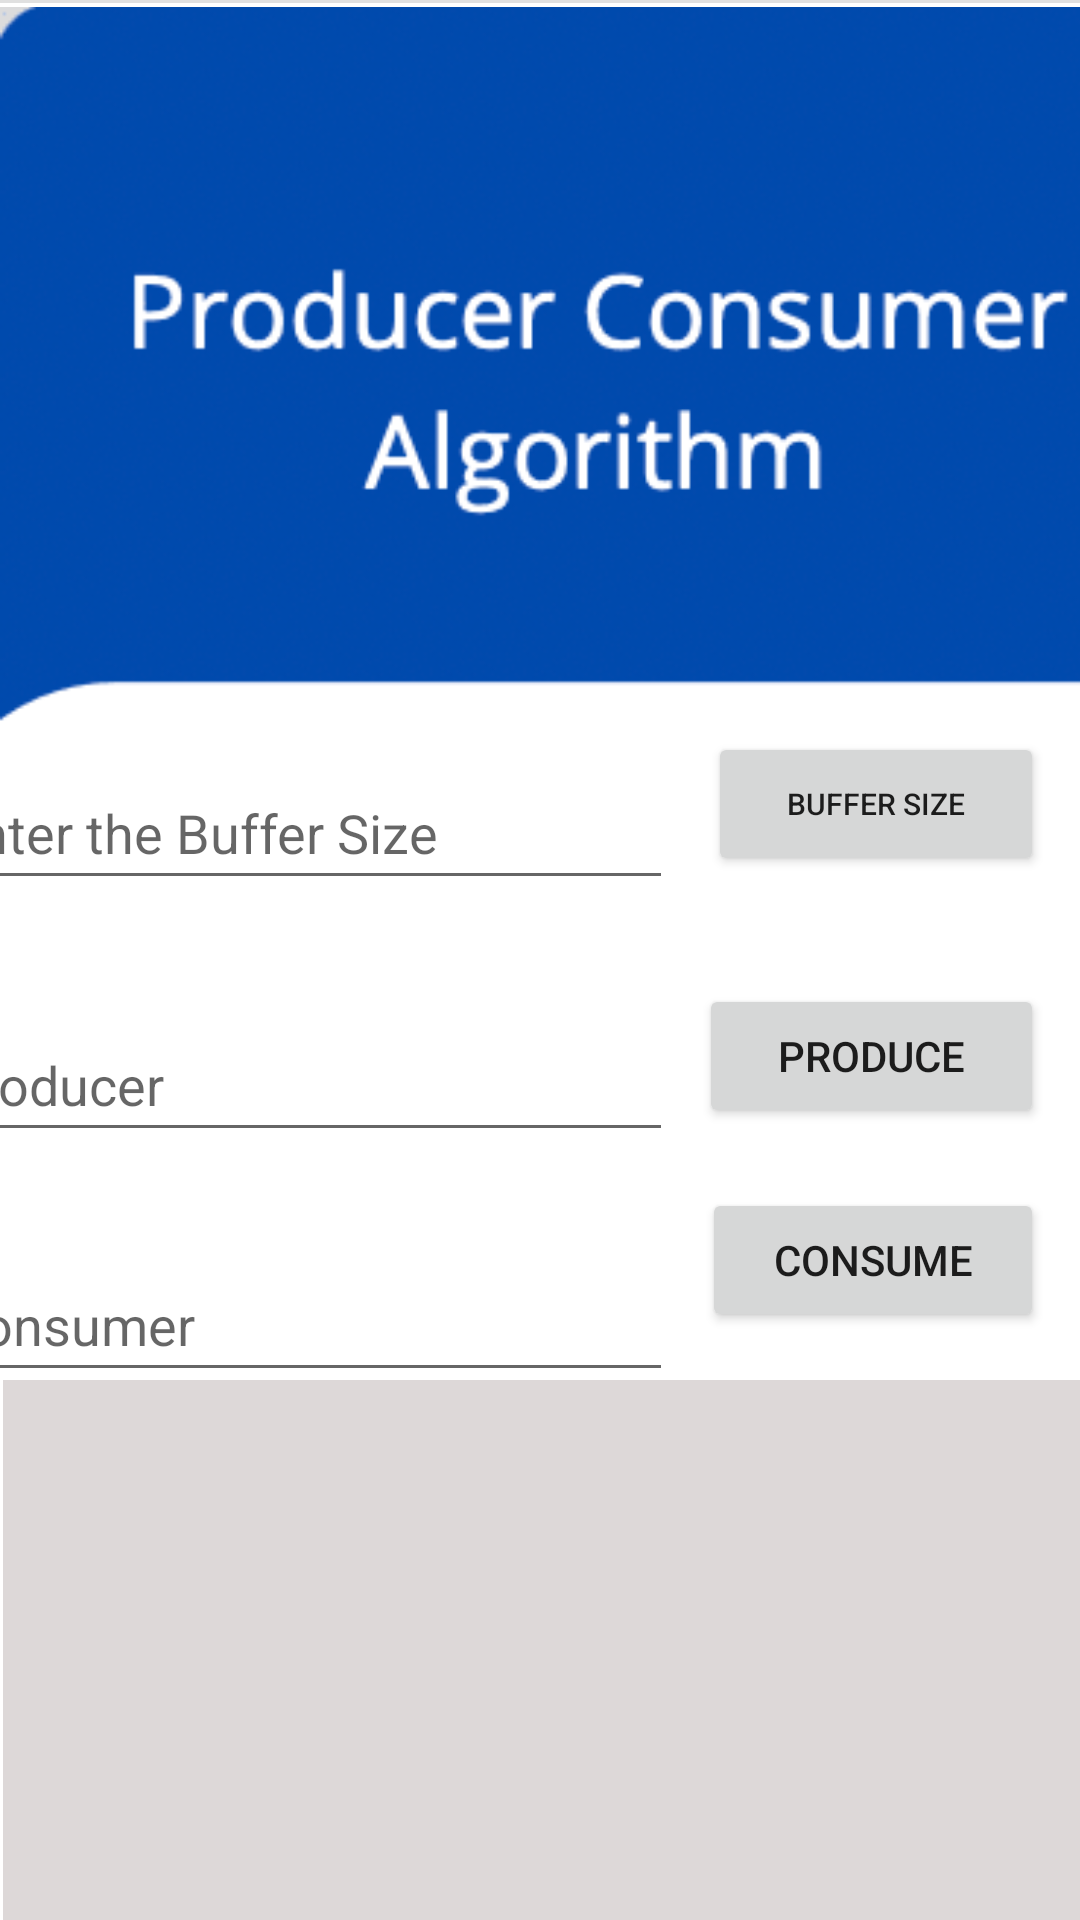

Write the Android layout XML for this screen, with the resource values it uses.
<!-- AndroidManifest.xml: application theme Theme.DeadlockAndConcurrency -->
<!-- res/layout/activity_producer_consumer.xml -->
<?xml version="1.0" encoding="utf-8"?>
<androidx.constraintlayout.widget.ConstraintLayout xmlns:android="http://schemas.android.com/apk/res/android"
    xmlns:app="http://schemas.android.com/apk/res-auto"
    xmlns:tools="http://schemas.android.com/tools"
    android:layout_width="match_parent"
    android:layout_height="match_parent"
    android:background="#FFFFFF"
    tools:context=".ProducerConsumer">

    <Button
        android:id="@+id/button1"
        android:layout_width="112dp"
        android:layout_height="48dp"
        android:layout_marginTop="244dp"
        android:layout_marginEnd="12dp"
        android:layout_marginRight="12dp"
        android:text="Buffer Size"
        android:textSize="10sp"
        app:layout_constraintEnd_toEndOf="parent"
        app:layout_constraintTop_toTopOf="parent" />

    <Button
        android:id="@+id/button2"
        android:layout_width="115dp"
        android:layout_height="48dp"
        android:layout_marginTop="36dp"
        android:layout_marginEnd="12dp"
        android:layout_marginRight="12dp"
        android:onClick="item_produce"
        android:text="Produce"
        app:layout_constraintEnd_toEndOf="parent"
        app:layout_constraintTop_toBottomOf="@+id/button1" />

    <Button
        android:id="@+id/button4"
        android:layout_width="114dp"
        android:layout_height="48dp"
        android:layout_marginTop="20dp"
        android:layout_marginEnd="12dp"
        android:layout_marginRight="12dp"
        android:text="Consume"
        app:layout_constraintEnd_toEndOf="parent"
        app:layout_constraintTop_toBottomOf="@+id/button2" />

    <EditText
        android:id="@+id/buffer"
        android:layout_width="246dp"
        android:layout_height="48dp"
        android:layout_marginTop="252dp"
        android:layout_marginEnd="136dp"
        android:layout_marginRight="136dp"
        android:ems="10"
        android:hint="Enter the Buffer Size"
        android:inputType="number"
        app:layout_constraintEnd_toEndOf="parent"
        app:layout_constraintTop_toTopOf="parent" />

    <EditText
        android:id="@+id/producer_produce"
        android:layout_width="246dp"
        android:layout_height="48dp"
        android:layout_marginTop="36dp"
        android:layout_marginEnd="136dp"
        android:layout_marginRight="136dp"
        android:ems="10"
        android:hint="Producer"
        android:inputType="number"
        app:layout_constraintEnd_toEndOf="parent"
        app:layout_constraintTop_toBottomOf="@+id/buffer" />

    <EditText
        android:id="@+id/consumer_consume"
        android:layout_width="246dp"
        android:layout_height="48dp"
        android:layout_marginTop="32dp"
        android:layout_marginEnd="136dp"
        android:layout_marginRight="136dp"
        android:ems="10"
        android:hint="Consumer"
        android:inputType="number"
        app:layout_constraintEnd_toEndOf="parent"
        app:layout_constraintTop_toBottomOf="@+id/producer_produce" />

    <View
        android:id="@+id/divider2"
        android:layout_width="409dp"
        android:layout_height="1dp"
        android:background="?android:attr/listDivider"
        app:layout_constraintTop_toTopOf="parent"
        tools:layout_editor_absoluteX="1dp"
        tools:ignore="MissingConstraints" />

    <LinearLayout
        android:id="@+id/linearLayout"
        android:layout_width="410dp"
        android:layout_height="285dp"
        android:layout_marginStart="1dp"
        android:layout_marginTop="16dp"
        android:layout_marginEnd="1dp"
        android:orientation="vertical"
        app:layout_constraintEnd_toEndOf="parent"
        app:layout_constraintHorizontal_bias="0.0"
        app:layout_constraintStart_toStartOf="parent"
        app:layout_constraintTop_toBottomOf="@+id/button4">

        <ListView
            android:id="@+id/listview"
            android:layout_width="match_parent"
            android:layout_height="match_parent"
            android:background="#DDD8D8" />
    </LinearLayout>

    <Button
        android:id="@+id/Reset"
        android:layout_width="409dp"
        android:layout_height="62dp"
        android:layout_marginTop="276dp"
        android:text="Reset"
        app:layout_constraintTop_toTopOf="@+id/linearLayout"
        tools:layout_editor_absoluteX="1dp"
        tools:ignore="MissingConstraints" />

    <ImageView
        android:id="@+id/imageView"
        android:layout_width="417dp"
        android:layout_height="246dp"
        app:srcCompat="@drawable/image"
        tools:layout_editor_absoluteX="-1dp"
        tools:layout_editor_absoluteY="0dp"
        tools:ignore="MissingConstraints" />

</androidx.constraintlayout.widget.ConstraintLayout>
<!-- resources referenced by this layout -->
<resources>
  <!-- drawable image: png bitmap (drawable-v24, 9292 bytes) -->
  <style name="Theme.DeadlockAndConcurrency" parent="Theme.MaterialComponents.Light.DarkActionBar">
          
          <item name="colorPrimary">#004AAD</item>
          <item name="colorPrimaryVariant">#004AAD</item>
          <item name="colorOnPrimary">@color/white</item>
          
          <item name="colorSecondary">@color/teal_200</item>
          <item name="colorSecondaryVariant">@color/teal_700</item>
          <item name="colorOnSecondary">@color/black</item>
          
          <item name="android:statusBarColor" tools:targetApi="l">?attr/colorPrimaryVariant</item>
          
      </style>
  <color name="white">#FFFFFFFF</color>
  <color name="teal_200">#FF03DAC5</color>
  <color name="teal_700">#FF018786</color>
  <color name="black">#FF000000</color>
</resources>
